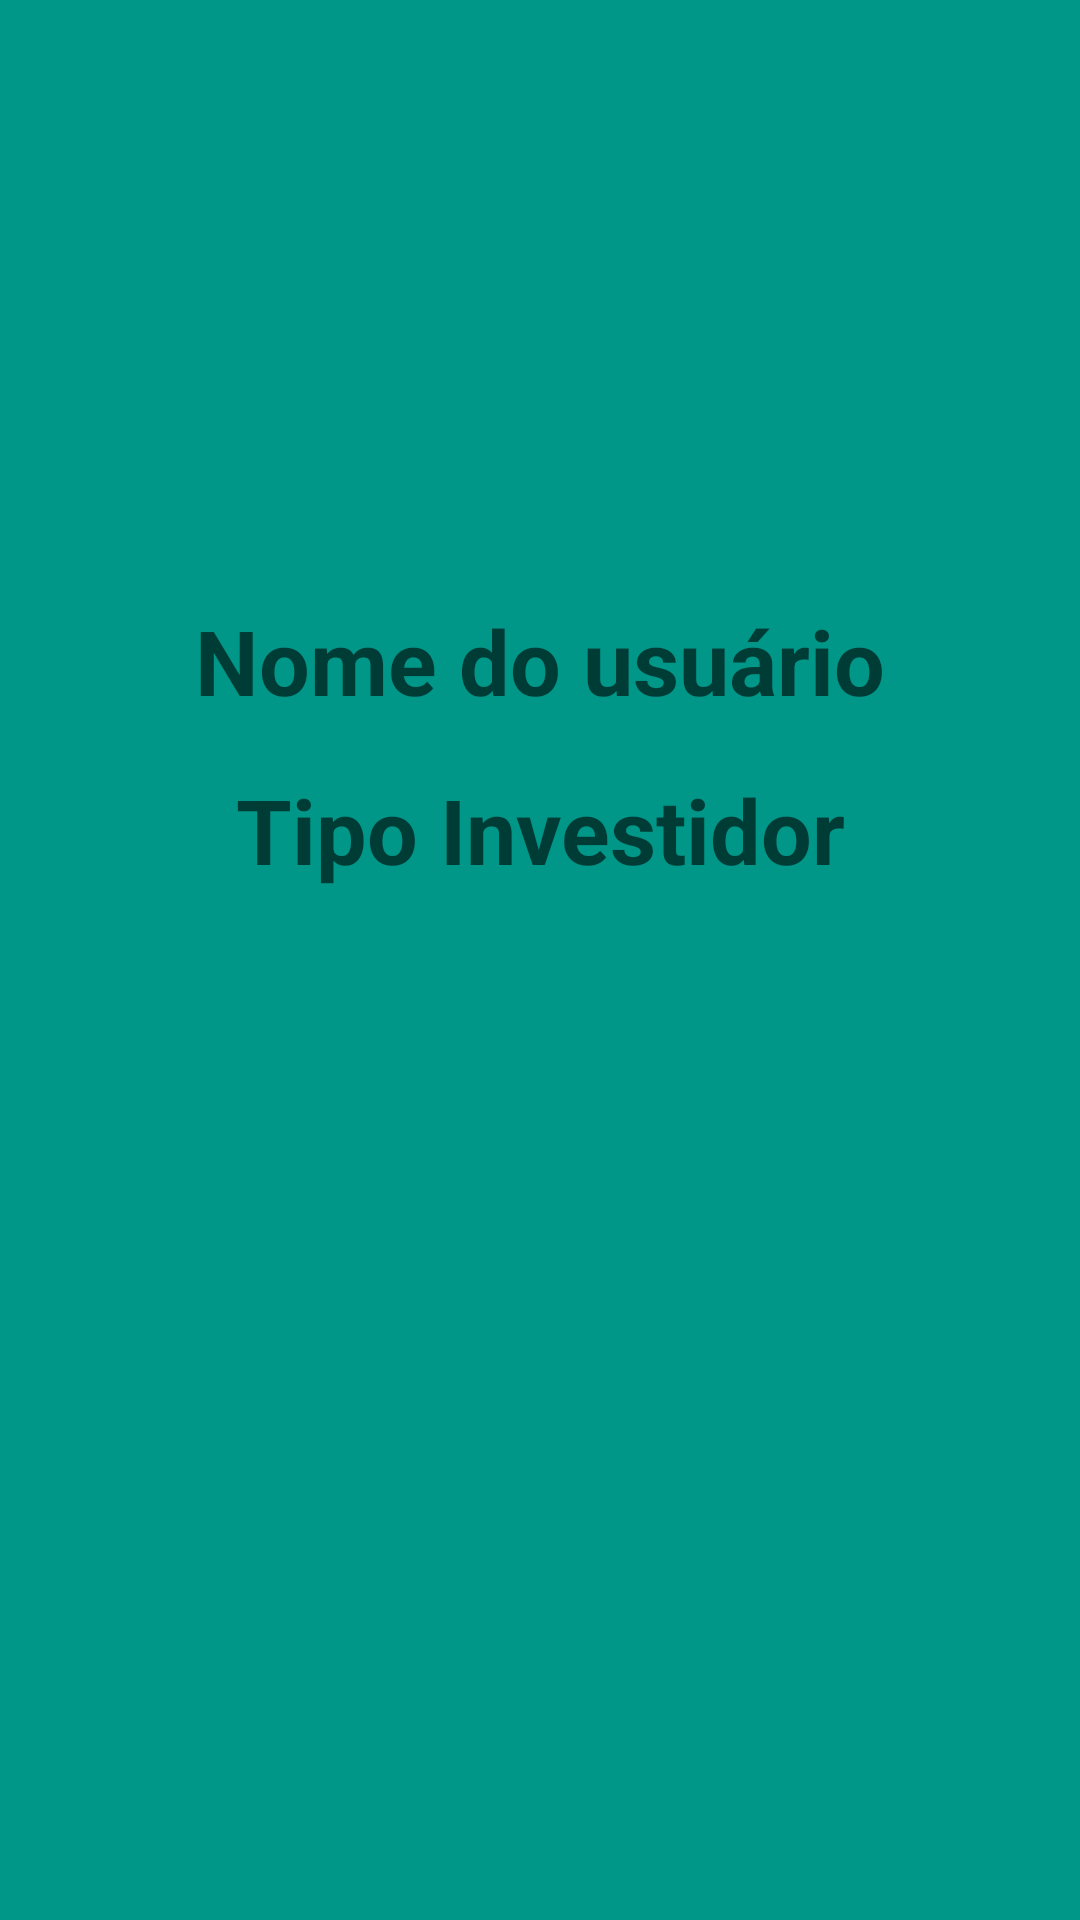

Reconstruct the res/layout file that produces this screen, plus the resources it refers to.
<!-- AndroidManifest.xml: application theme Theme.TP3_Fundamentos -->
<!-- res/layout/activity_result.xml -->
<?xml version="1.0" encoding="utf-8"?>
<androidx.constraintlayout.widget.ConstraintLayout xmlns:android="http://schemas.android.com/apk/res/android"
    xmlns:app="http://schemas.android.com/apk/res-auto"
    xmlns:tools="http://schemas.android.com/tools"
    android:layout_width="match_parent"
    android:layout_height="match_parent"
    android:background="#009688"
    tools:context=".activities.ResultActivity">

    <TextView
        android:id="@+id/textViewNomeUsuario"
        android:layout_width="0dp"
        android:layout_height="wrap_content"
        android:layout_marginTop="200dp"
        android:hint="Nome do usuário"
        android:textAlignment="center"
        android:textSize="30sp"
        android:textStyle="bold"
        app:layout_constraintEnd_toEndOf="parent"
        app:layout_constraintStart_toStartOf="parent"
        app:layout_constraintTop_toTopOf="parent" />

    <TextView
        android:id="@+id/textViewInvestidorPerfil"
        android:layout_width="0dp"
        android:layout_height="wrap_content"
        android:layout_marginTop="16dp"
        android:hint="Tipo Investidor"
        android:textAlignment="center"
        android:textSize="30sp"
        android:textStyle="bold"
        app:layout_constraintEnd_toEndOf="parent"
        app:layout_constraintStart_toStartOf="parent"
        app:layout_constraintTop_toBottomOf="@+id/textViewNomeUsuario" />

</androidx.constraintlayout.widget.ConstraintLayout>
<!-- resources referenced by this layout -->
<resources>
  <style name="Theme.TP3_Fundamentos" parent="Theme.MaterialComponents.DayNight.NoActionBar">
          
          <item name="colorPrimary">@color/purple_500</item>
          <item name="colorPrimaryVariant">@color/purple_700</item>
          <item name="colorOnPrimary">@color/white</item>
          
          <item name="colorSecondary">@color/teal_200</item>
          <item name="colorSecondaryVariant">@color/teal_700</item>
          <item name="colorOnSecondary">@color/black</item>
          
          <item name="android:statusBarColor" tools:targetApi="l">?attr/colorPrimaryVariant</item>
          
      </style>
  <!-- not gathered from this repository: default colours our renderer supplied (Android Studio template values) -->
  <color name="purple_500">#FF6200EE</color>
  <color name="purple_700">#FF3700B3</color>
  <color name="teal_200">#FF03DAC5</color>
  <color name="teal_700">#FF018786</color>
  <color name="black">#FF000000</color>
  <color name="white">#FFFFFFFF</color>
</resources>
